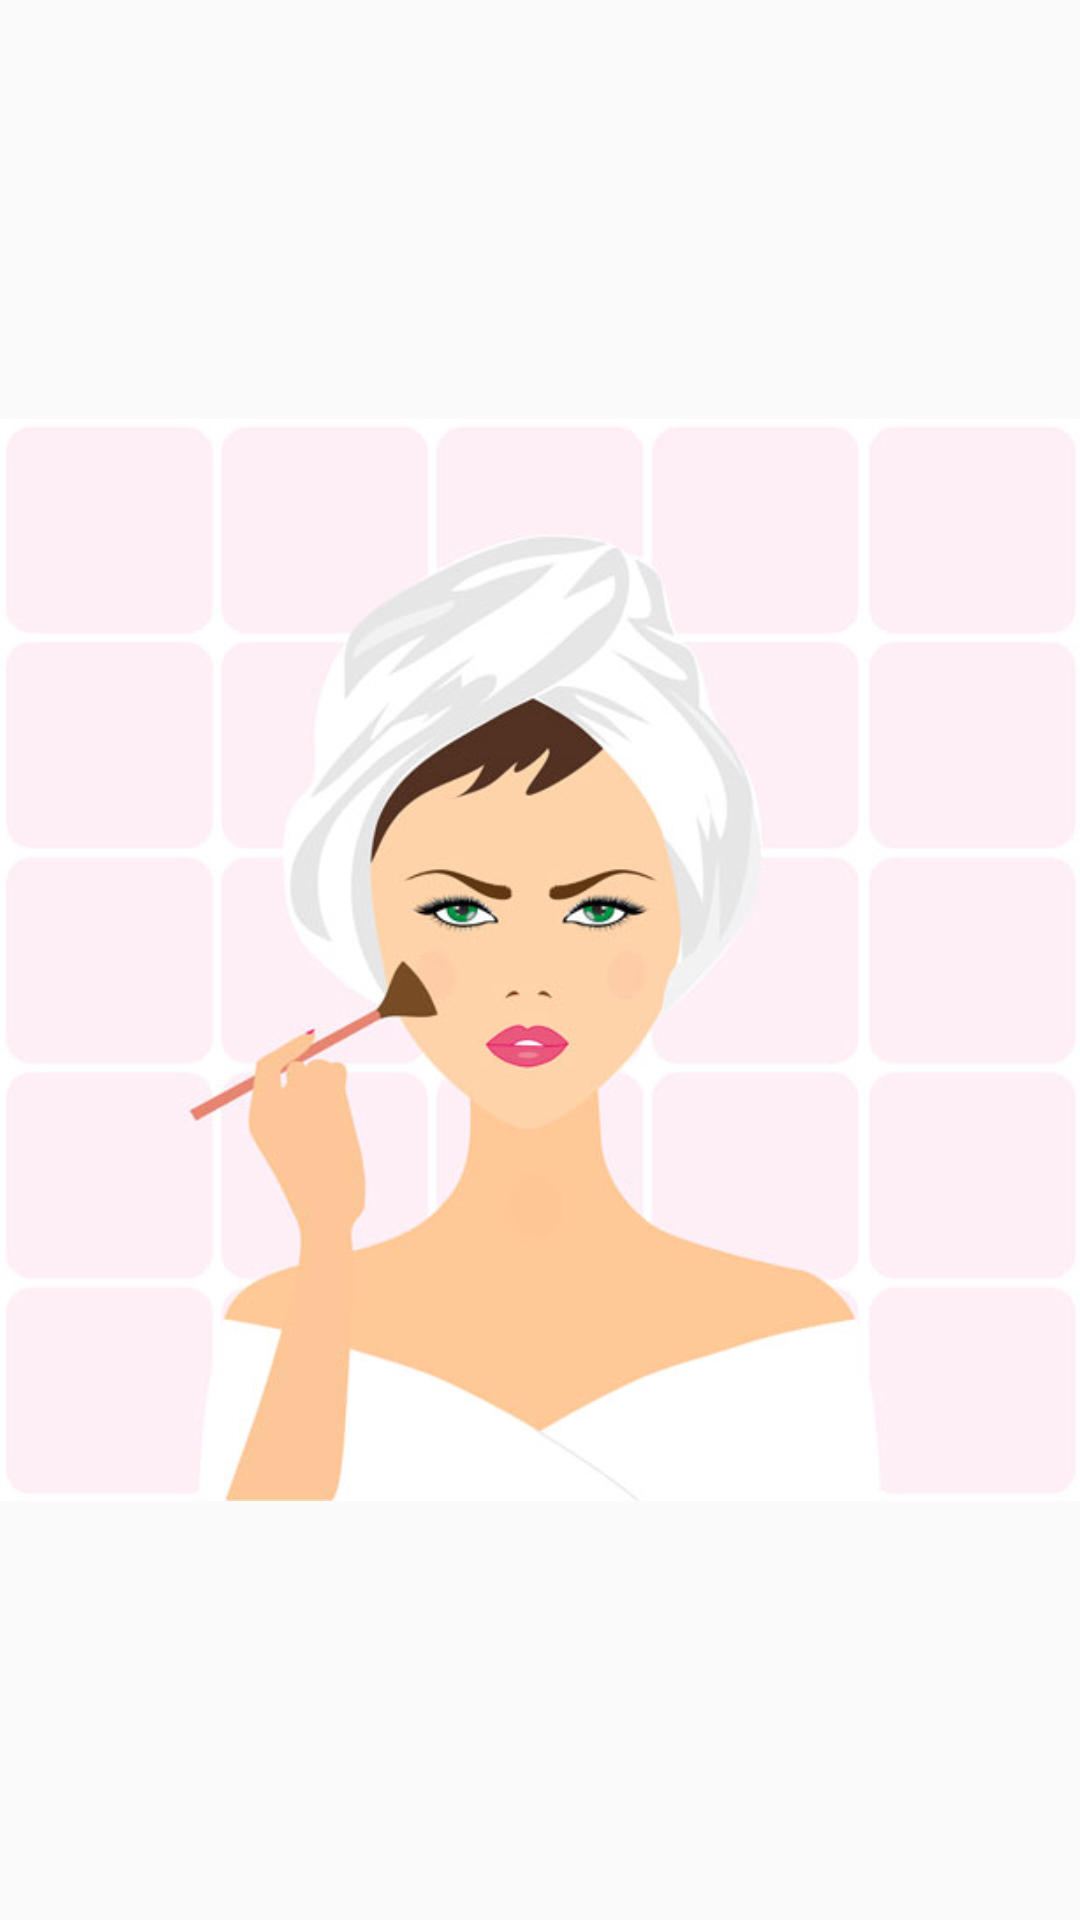

This screen was rendered from an Android layout file. Write that file and the resources it references.
<!-- AndroidManifest.xml: application theme AppTheme -->
<!-- res/layout/activity_splash_screen.xml -->
<?xml version="1.0" encoding="utf-8"?>
<RelativeLayout xmlns:android="http://schemas.android.com/apk/res/android"
    xmlns:tools="http://schemas.android.com/tools" android:layout_width="match_parent"
    android:layout_height="match_parent" android:paddingLeft="@dimen/activity_horizontal_margin"
    android:paddingRight="@dimen/activity_horizontal_margin"
    android:paddingTop="@dimen/activity_vertical_margin"
    android:paddingBottom="@dimen/activity_vertical_margin" tools:context=".SplashScreen">

    <ImageView
        android:layout_width="match_parent"
        android:layout_height="match_parent"
        android:src="@drawable/splash"/>
</RelativeLayout>
<!-- resources referenced by this layout -->
<resources>
  <!-- drawable splash: jpg bitmap (drawable, 32520 bytes) -->
  <style name="AppTheme" parent="Theme.AppCompat.Light.NoActionBar">
          
          <item name="colorPrimary">@color/colorPrimary</item>
          <item name="colorPrimaryDark">@color/colorPrimaryDark</item>
          <item name="colorAccent">@color/colorAccent</item>
          <item name="titleTextColor">@android:color/white</item>
      </style>
  <!-- not gathered from this repository: default colours our renderer supplied (Android Studio template values) -->
  <color name="colorPrimary">#FF6200EE</color>
  <color name="colorPrimaryDark">#FF3700B3</color>
  <color name="colorAccent">#FF03DAC5</color>
</resources>
